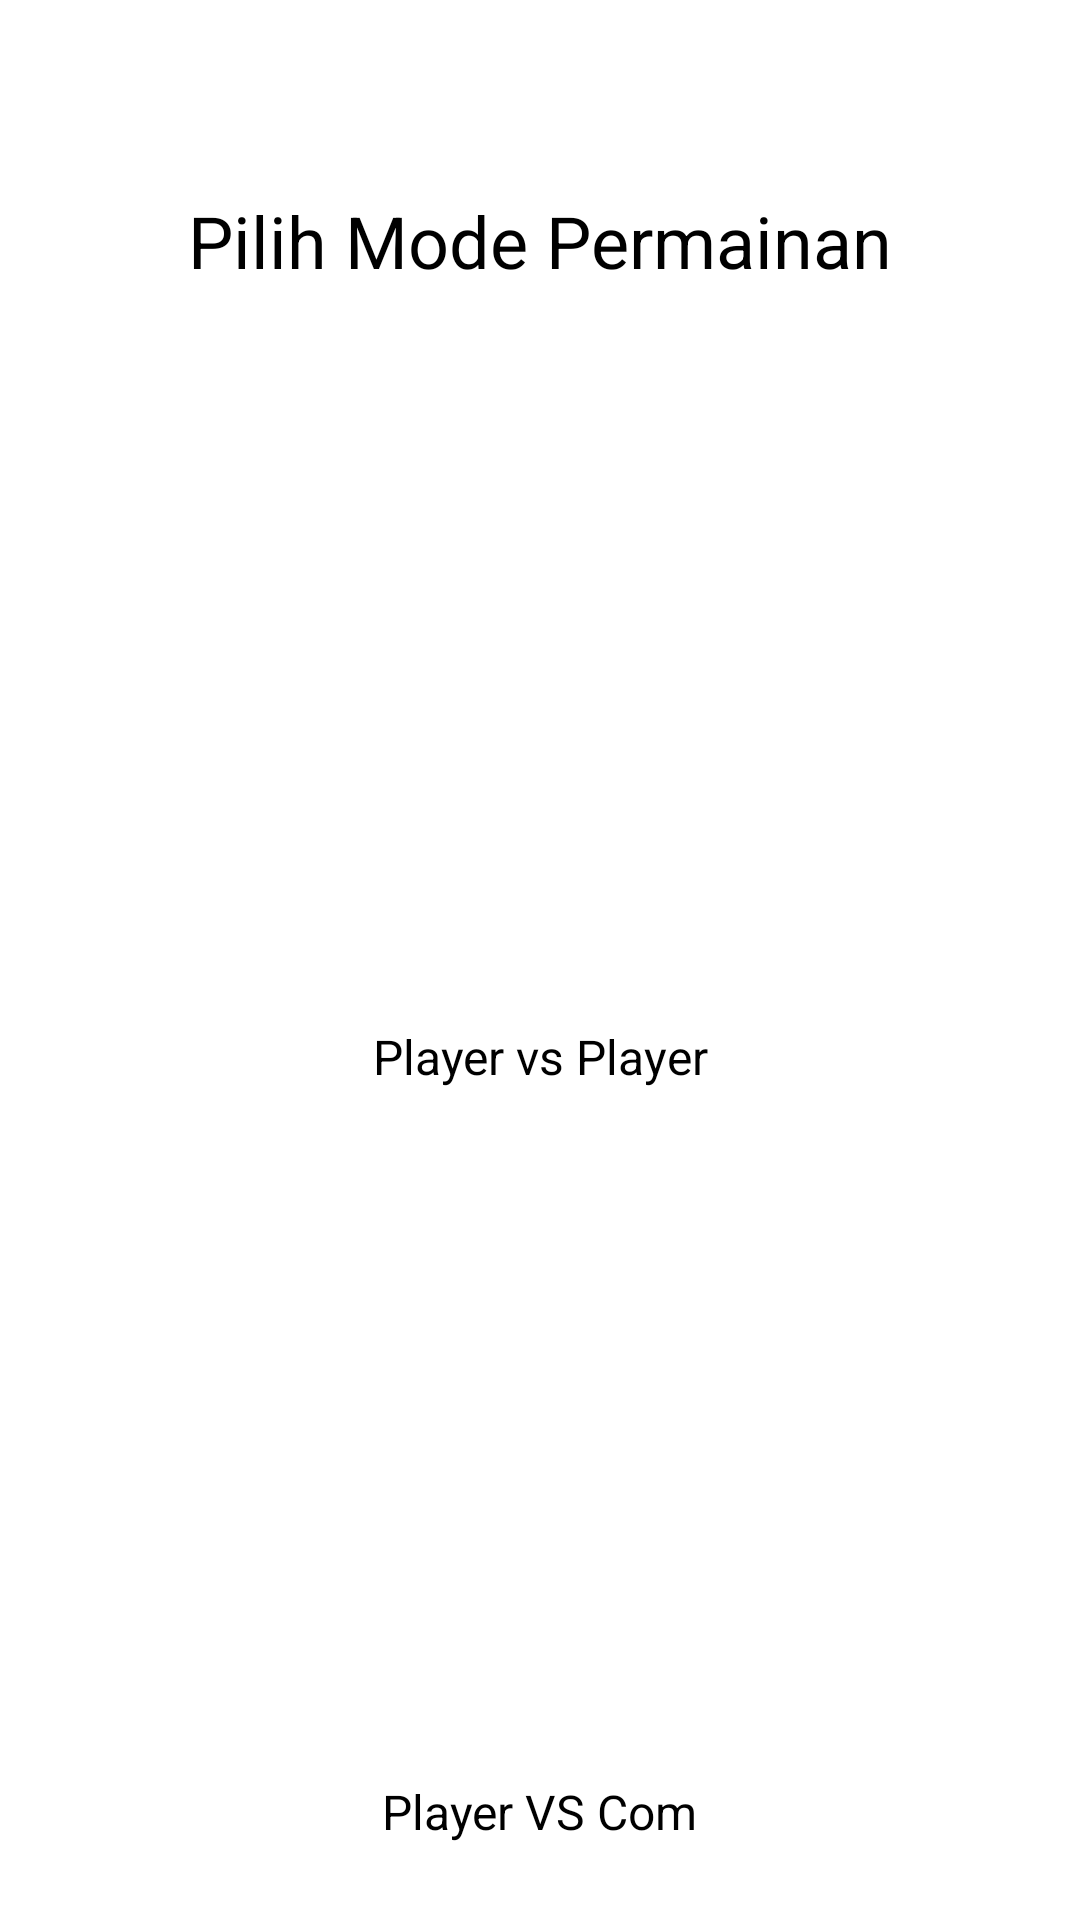

Layout XML and referenced resources for this Android screen:
<!-- AndroidManifest.xml: application theme Theme.Binar_ch5_challenge_suit -->
<!-- res/layout/activity_choose_mode.xml -->
<?xml version="1.0" encoding="utf-8"?>
<androidx.constraintlayout.widget.ConstraintLayout xmlns:android="http://schemas.android.com/apk/res/android"
    xmlns:app="http://schemas.android.com/apk/res-auto"
    android:layout_width="match_parent"
    android:layout_height="match_parent">

    <TextView
        android:id="@+id/title_mode"
        android:layout_width="wrap_content"
        android:layout_height="wrap_content"
        android:layout_marginTop="64dp"
        android:text="Pilih Mode Permainan"
        android:textColor="@color/black"
        android:textSize="24sp"
        app:layout_constraintEnd_toEndOf="parent"
        app:layout_constraintStart_toStartOf="parent"
        app:layout_constraintTop_toTopOf="parent"/>

    <androidx.appcompat.widget.AppCompatImageView
        android:id="@+id/player_vs_player"
        android:layout_width="225dp"
        android:layout_height="225dp"
        android:layout_marginTop="15dp"
        android:src="@mipmap/landing_page1"
        app:layout_constraintEnd_toEndOf="parent"
        app:layout_constraintStart_toStartOf="parent"
        app:layout_constraintTop_toBottomOf="@+id/title_mode"/>

    <TextView
        android:id="@+id/pvp"
        android:layout_width="wrap_content"
        android:layout_height="wrap_content"
        android:layout_marginTop="5dp"
        android:text="Player vs Player"
        android:textSize="16sp"
        android:textColor="@color/black"
        app:layout_constraintEnd_toEndOf="parent"
        app:layout_constraintStart_toStartOf="parent"
        app:layout_constraintTop_toBottomOf="@id/player_vs_player"/>

    <androidx.appcompat.widget.AppCompatImageView
        android:id="@+id/player_vs_com"
        android:layout_width="225dp"
        android:layout_height="225dp"
        android:layout_marginTop="5dp"
        android:src="@mipmap/landing_page2"
        app:layout_constraintEnd_toEndOf="parent"
        app:layout_constraintStart_toStartOf="parent"
        app:layout_constraintTop_toBottomOf="@+id/pvp"/>

    <TextView
        android:id="@+id/pvc"
        android:layout_width="wrap_content"
        android:layout_height="wrap_content"
        android:text="Player VS Com"
        android:textColor="@color/black"
        android:textSize="16sp"
        app:layout_constraintEnd_toEndOf="parent"
        app:layout_constraintStart_toStartOf="parent"
        app:layout_constraintTop_toBottomOf="@id/player_vs_com"/>


</androidx.constraintlayout.widget.ConstraintLayout>
<!-- resources referenced by this layout -->
<resources>
  <style name="Theme.Binar_ch5_challenge_suit" parent="Theme.MaterialComponents.DayNight.DarkActionBar">
          
          <item name="colorPrimary">@color/purple_500</item>
          <item name="colorPrimaryVariant">@color/purple_700</item>
          <item name="colorOnPrimary">@color/white</item>
          
          <item name="colorSecondary">@color/teal_200</item>
          <item name="colorSecondaryVariant">@color/teal_700</item>
          <item name="colorOnSecondary">@color/black</item>
          
          <item name="android:statusBarColor">?attr/colorPrimaryVariant</item>
          
      </style>
  <!-- not gathered from this repository: default colours our renderer supplied (Android Studio template values) -->
  <color name="purple_500">#FF6200EE</color>
  <color name="purple_700">#FF3700B3</color>
  <color name="teal_200">#FF03DAC5</color>
  <color name="teal_700">#FF018786</color>
  <color name="black">#FF000000</color>
  <color name="white">#FFFFFFFF</color>
</resources>
